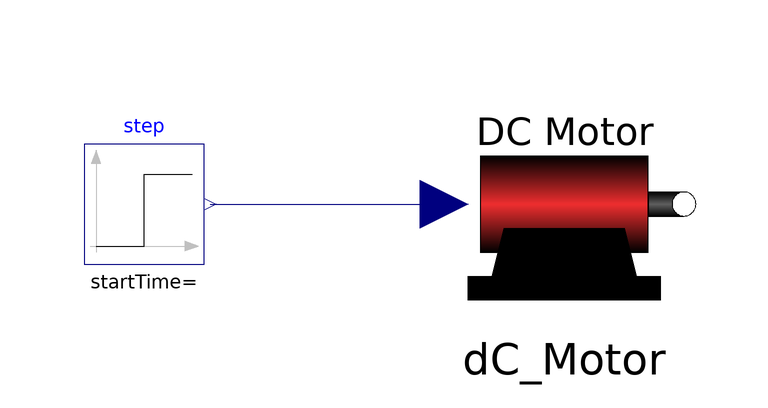

The Modelica model whose source follows is shown above as a component diagram (icons at their Placement, wires along their Line points).

model Test_Motor
      DC_Motor dC_Motor
        annotation (Placement(transformation(extent={{-20,-20},{20,20}})));
      Modelica.Blocks.Sources.Step step
        annotation (Placement(transformation(extent={{-80,-10},{-60,10}})));
    equation
      connect(step.y, dC_Motor.v1)
        annotation (Line(points={{-59,0},{-20,0}}, color={0,0,127}));
      annotation (Icon(coordinateSystem(preserveAspectRatio=false)), Diagram(
            coordinateSystem(preserveAspectRatio=false)));
    end Test_Motor;